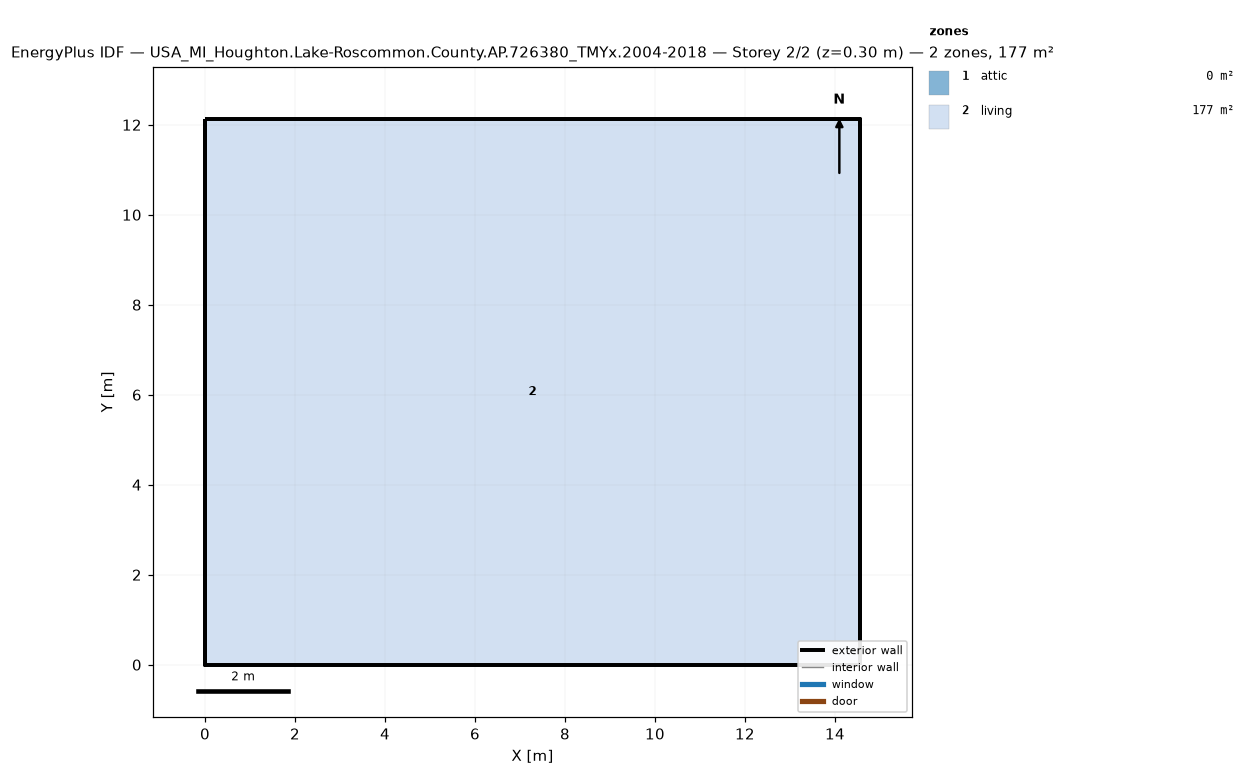
=== STOREY PLAN SPEC (per zone: floor XY polygon, exterior-wall plan segments, windows/doors) ===
zone 1: attic  (0.0 m²)
  exterior wall: (14.55, 0.00) – (14.55, 12.13) – (14.55, 6.06)  [18.2 m]
  exterior wall: (0.00, 12.13) – (0.00, 0.00) – (0.00, 6.06)  [18.2 m]
zone 2: living  (176.5 m²)
  floor: (0.00, 0.00) (0.00, 12.13) (14.55, 12.13) (14.55, 0.00)
  exterior wall: (0.00, 0.00) – (14.55, 0.00)  [14.6 m]
  exterior wall: (14.55, 0.00) – (14.55, 12.13)  [12.1 m]
  exterior wall: (14.55, 12.13) – (0.00, 12.13)  [14.6 m]
  exterior wall: (0.00, 12.13) – (0.00, 0.00)  [12.1 m]

=== DERIVED (storey summary) ===
Building: USA_MI_Houghton.Lake-Roscommon.County.AP.726380_TMYx.2004-2018
Storey: 2 of 2  (floor level z = 0.30 m)
Storey gross floor area: 176.5 m²
Zones on this storey: 2
  - attic: floor 0.0 m²; exterior wall 36.4 m (24.5 m²); WWR 0.0%
  - living: floor 176.5 m²; exterior wall 53.4 m (146.4 m²); WWR 0.0%
Zone adjacency: (none detected)